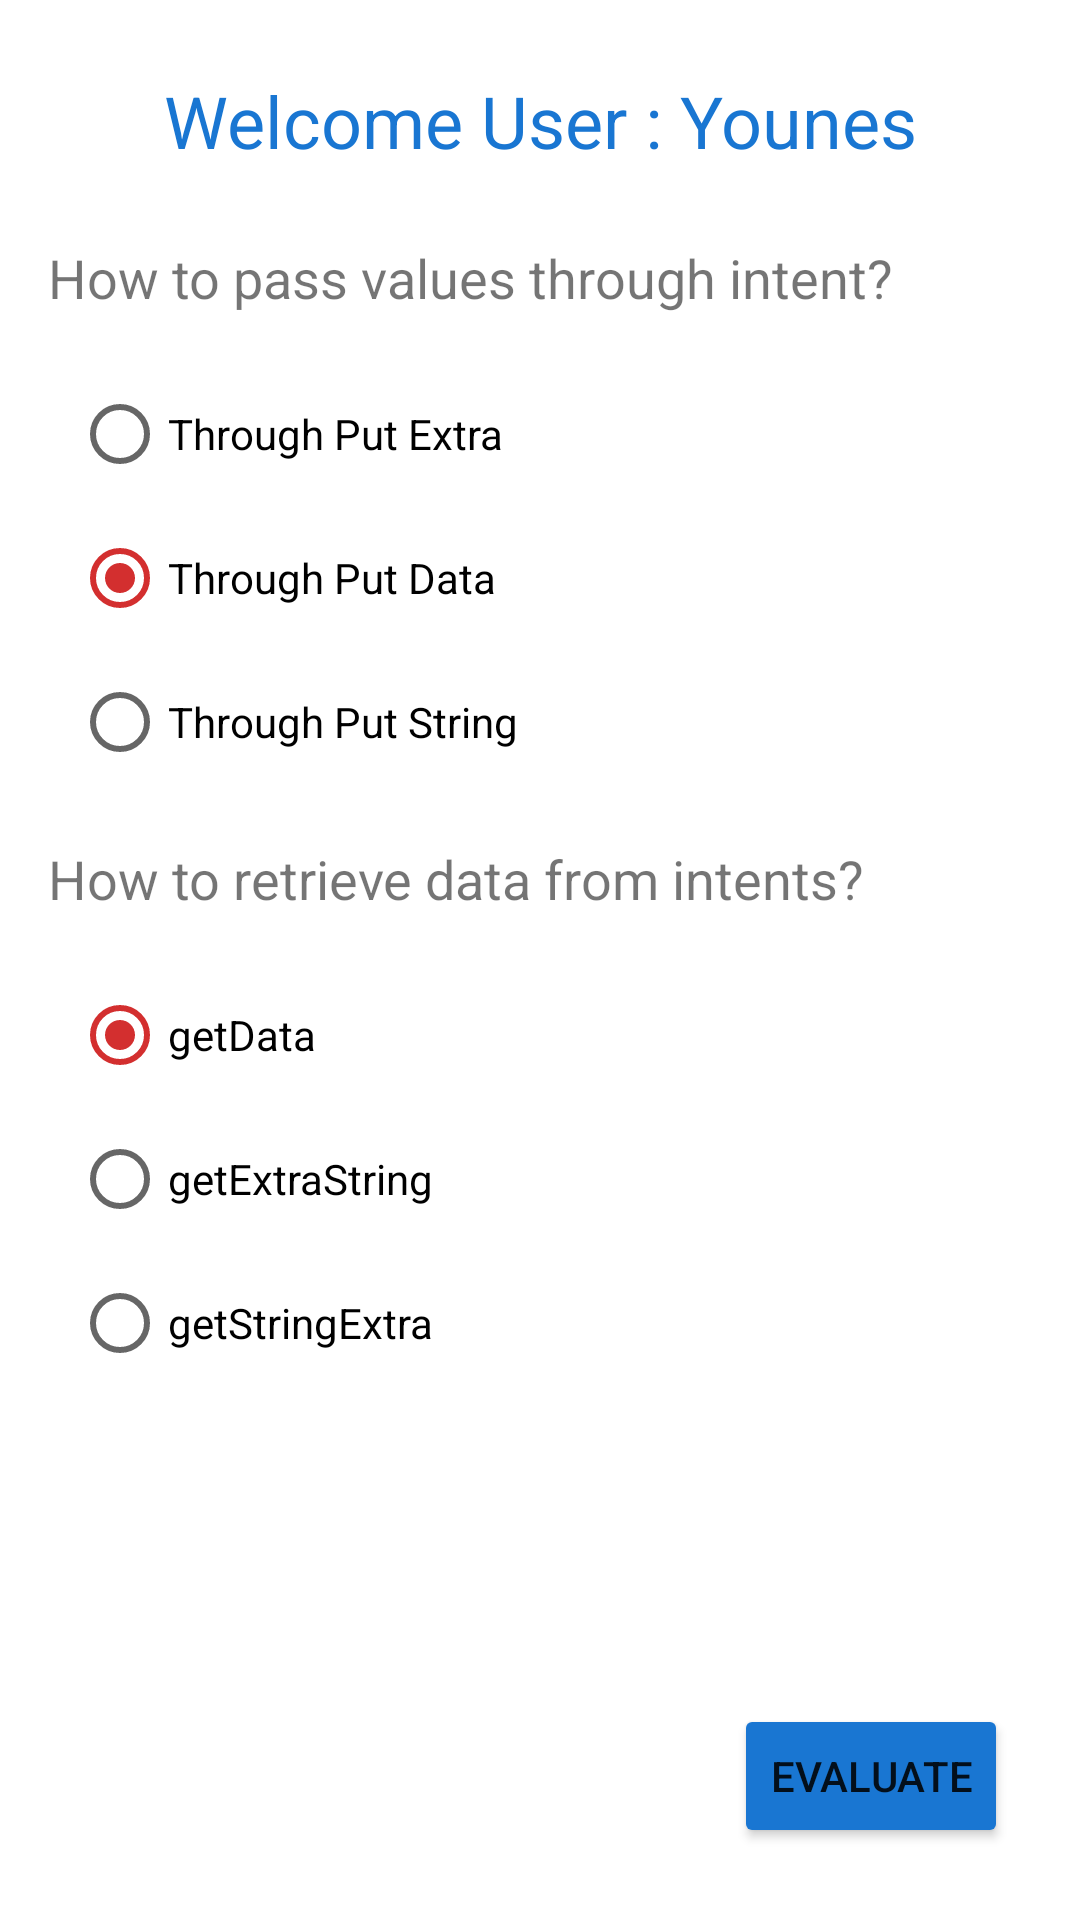

The Android layout XML behind this screen, and the referenced resources:
<!-- AndroidManifest.xml: application theme Theme.BiskraRead -->
<!-- res/layout/activity_quiz.xml -->
<?xml version="1.0" encoding="utf-8"?>
<androidx.constraintlayout.widget.ConstraintLayout xmlns:android="http://schemas.android.com/apk/res/android"
    xmlns:app="http://schemas.android.com/apk/res-auto"
    xmlns:tools="http://schemas.android.com/tools"
    android:layout_width="match_parent"
    android:layout_height="match_parent"
    tools:context=".QuizActivity">

    <TextView
        android:id="@+id/welcomeTextView"
        android:layout_width="wrap_content"
        android:layout_height="wrap_content"
        android:layout_marginTop="24dp"
        android:lineSpacingExtra="36sp"
        android:text="Welcome User : Younes"
        android:textColor="#1976D2"
        android:textSize="24sp"
        app:layout_constraintEnd_toEndOf="parent"
        app:layout_constraintStart_toStartOf="parent"
        app:layout_constraintTop_toTopOf="parent" />

    <TextView
        android:id="@+id/textView2"
        android:layout_width="wrap_content"
        android:layout_height="wrap_content"
        android:layout_marginStart="16dp"
        android:layout_marginTop="24dp"
        android:text="How to pass values through intent?"
        android:textSize="18sp"
        app:layout_constraintStart_toStartOf="parent"
        app:layout_constraintTop_toBottomOf="@+id/welcomeTextView" />

    <RadioGroup
        android:id="@+id/radioGroupQuestionOne"
        android:layout_width="wrap_content"
        android:layout_height="wrap_content"
        android:layout_marginStart="24dp"
        android:layout_marginTop="16dp"
        app:layout_constraintEnd_toEndOf="parent"
        app:layout_constraintHorizontal_bias="0.0"
        app:layout_constraintStart_toStartOf="parent"
        app:layout_constraintTop_toBottomOf="@+id/textView2">

        <RadioButton
            android:id="@+id/qstOneResponseOne"
            android:layout_width="match_parent"
            android:layout_height="wrap_content"
            android:text="Through Put Extra" />

        <RadioButton
            android:id="@+id/qstOneResponseTwo"
            android:layout_width="match_parent"
            android:checked="true"
            android:layout_height="wrap_content"
            android:text="Through Put Data" />

        <RadioButton
            android:id="@+id/qstOneResponseThree"
            android:layout_width="match_parent"
            android:layout_height="wrap_content"
            android:text="Through Put String" />
    </RadioGroup>

    <TextView
        android:id="@+id/textView3"
        android:layout_width="wrap_content"
        android:layout_height="wrap_content"
        android:layout_marginTop="16dp"
        android:text="How to retrieve data from intents?"
        android:textSize="18sp"
        app:layout_constraintStart_toStartOf="@+id/textView2"
        app:layout_constraintTop_toBottomOf="@+id/radioGroupQuestionOne" />

    <RadioGroup
        android:id="@+id/radioGroupQuestionTwo"
        android:layout_width="wrap_content"
        android:layout_height="wrap_content"
        android:layout_marginTop="16dp"
        app:layout_constraintEnd_toEndOf="parent"
        app:layout_constraintHorizontal_bias="0.0"
        app:layout_constraintStart_toStartOf="@+id/radioGroupQuestionOne"
        app:layout_constraintTop_toBottomOf="@+id/textView3">

        <RadioButton
            android:id="@+id/qstTwoResponseOne"
            android:checked="true"
            android:layout_width="wrap_content"
            android:layout_height="wrap_content"
            android:text="getData"

            />

        <RadioButton
            android:id="@+id/qstTwoResponseTwo"
            android:layout_width="wrap_content"
            android:layout_height="wrap_content"
            android:text="getExtraString"

            />

        <RadioButton
            android:id="@+id/qstTwoResponseThree"
            android:layout_width="wrap_content"
            android:layout_height="wrap_content"
            android:text="getStringExtra"/>

    </RadioGroup>

    <Button
        android:id="@+id/evaluateButton"
        android:layout_width="wrap_content"
        android:layout_height="wrap_content"
        android:layout_marginEnd="24dp"
        android:layout_marginBottom="24dp"
        android:backgroundTint="#1976D2"
        android:text="Evaluate"
        app:layout_constraintBottom_toBottomOf="parent"
        app:layout_constraintEnd_toEndOf="parent" />

</androidx.constraintlayout.widget.ConstraintLayout>
<!-- resources referenced by this layout -->
<resources>
  <style name="Theme.BiskraRead" parent="Theme.MaterialComponents.DayNight.DarkActionBar">
          
          <item name="colorPrimary">@color/purple_500</item>
          <item name="colorPrimaryVariant">@color/purple_700</item>
          <item name="colorOnPrimary">@color/white</item>
          
          <item name="colorSecondary">@color/teal_200</item>
          <item name="colorSecondaryVariant">@color/teal_700</item>
          <item name="colorOnSecondary">@color/black</item>
          
          <item name="android:statusBarColor" tools:targetApi="l">?attr/colorPrimaryVariant</item>
          
      </style>
  <color name="purple_500">#FF6200EE</color>
  <color name="purple_700">#FF3700B3</color>
  <color name="white">#FFFFFFFF</color>
  <color name="teal_200">#D32F2F</color>
  <color name="teal_700">#FF018786</color>
  <color name="black">#FF000000</color>
</resources>
